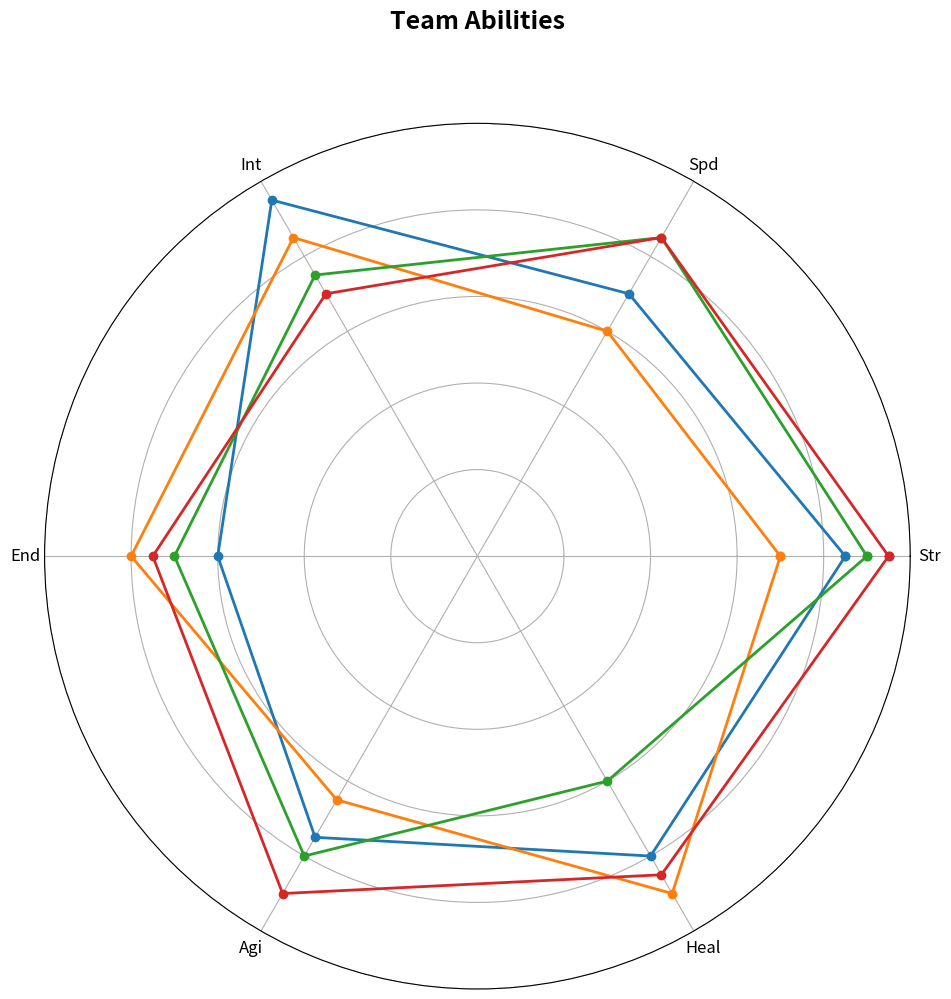

Write the Python code that produced this figure.
import numpy as np
import matplotlib.pyplot as plt

categories = ['Str', 'Spd', 'Int', 'End', 'Agi', 'Heal']
num_vars = len(categories)

team_abilities = {
    'Alpha': [85, 70, 95, 60, 75, 80],
    'Beta': [70, 60, 85, 80, 65, 90],
    'Gamma': [90, 85, 75, 70, 80, 60],
    'Delta': [95, 85, 70, 75, 90, 85]
}

angles = np.linspace(0, 2 * np.pi, num_vars, endpoint=False).tolist()
angles += angles[:1]

fig, ax = plt.subplots(figsize=(10, 10), subplot_kw=dict(polar=True))

for team, abilities in team_abilities.items():
    abilities += abilities[:1]
    ax.plot(angles, abilities, linewidth=2, marker='o')

plt.xticks(angles[:-1], categories, color='black', size=12)
ax.set_ylim(0, 100)
plt.yticks([20, 40, 60, 80, 100], [])

plt.title('Team Abilities', size=18, color='black', y=1.1, weight='bold')

plt.tight_layout()
plt.show()
